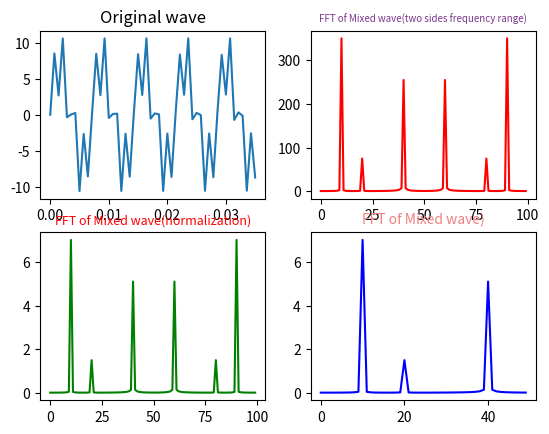

Write Python code to recreate this figure.
import numpy as np
from scipy.fftpack import fft,ifft
import matplotlib.pyplot as plt
import seaborn


#采样点选择1400个，因为设置的信号频率分量最高为600Hz，根据采样定理知采样频率要大于信号频率2倍，所以这里设置采样频率为1400Hz（即一秒内有1400个采样点）
x=np.linspace(0,1,1400)

#设置需要采样的信号，频率分量有180，390和600
y=7*np.sin(2*np.pi*140*x) + 1.5*np.sin(2*np.pi*280*x)+5.1*np.sin(2*np.pi*560*x)

y1=y[:100]
y=y1
yy=fft(y)                     #快速傅里叶变换
yreal = yy.real               # 获取实数部分
yimag = yy.imag               # 获取虚数部分

yf=abs(fft(y))                # 取模
yf1=abs(fft(y))/((len(y)/2))           #归一化处理
yf2 = yf1[range(int(len(y)/2))]  #由于对称性，只取一半区间

xf = np.arange(len(y))        # 频率
xf1 = xf
xf2 = xf[range(int(len(y)/2))]  #取一半区间

#原始波形
plt.subplot(221)
plt.plot(x[0:50],y[0:50])
plt.title('Original wave')
#混合波的FFT（双边频率范围）
plt.subplot(222)
plt.plot(xf,yf,'r') #显示原始信号的FFT模值
plt.title('FFT of Mixed wave(two sides frequency range)',fontsize=7,color='#7A378B')  #注意这里的颜色可以查询颜色代码表
#混合波的FFT（归一化）
plt.subplot(223)
plt.plot(xf1,yf1,'g')
plt.title('FFT of Mixed wave(normalization)',fontsize=9,color='r')

plt.subplot(224)
plt.plot(xf2,yf2,'b')
plt.title('FFT of Mixed wave)',fontsize=10,color='#F08080')

plt.show()
